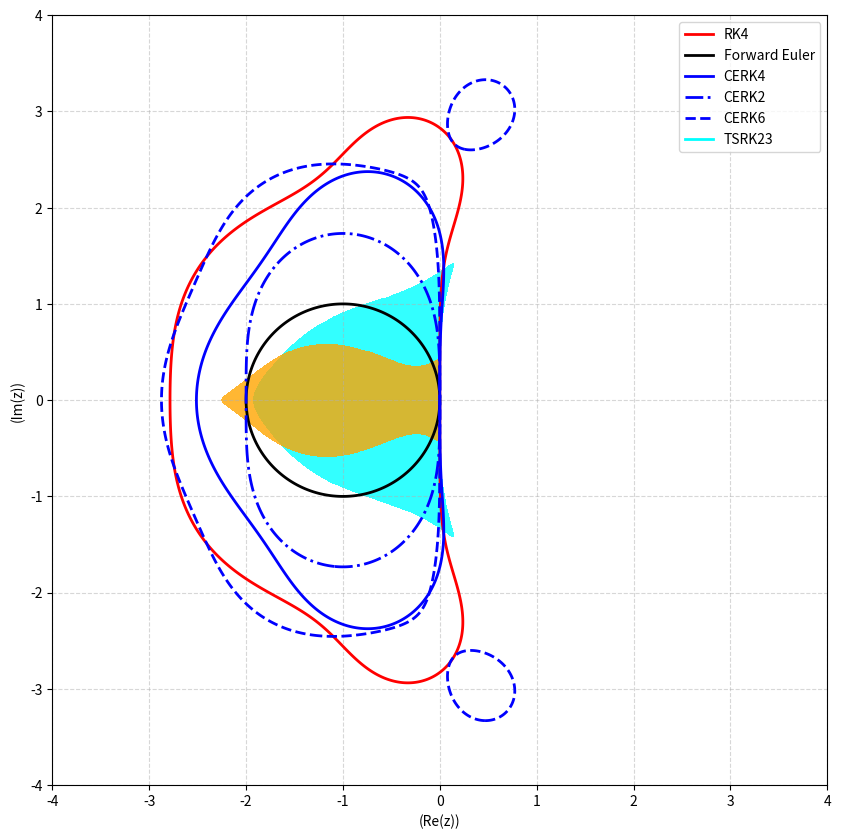
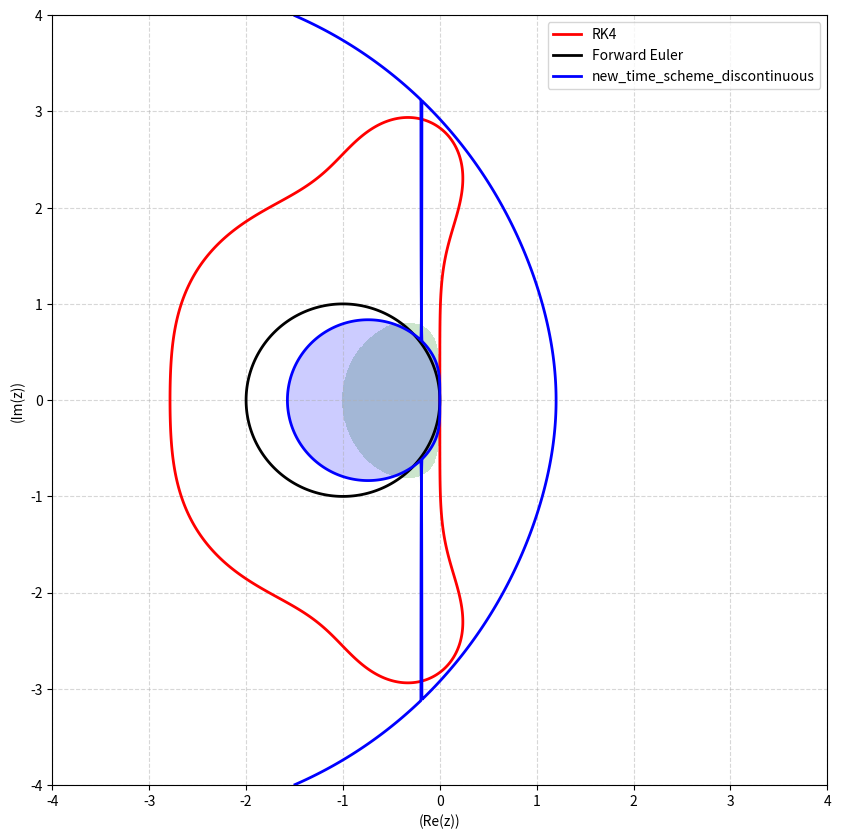
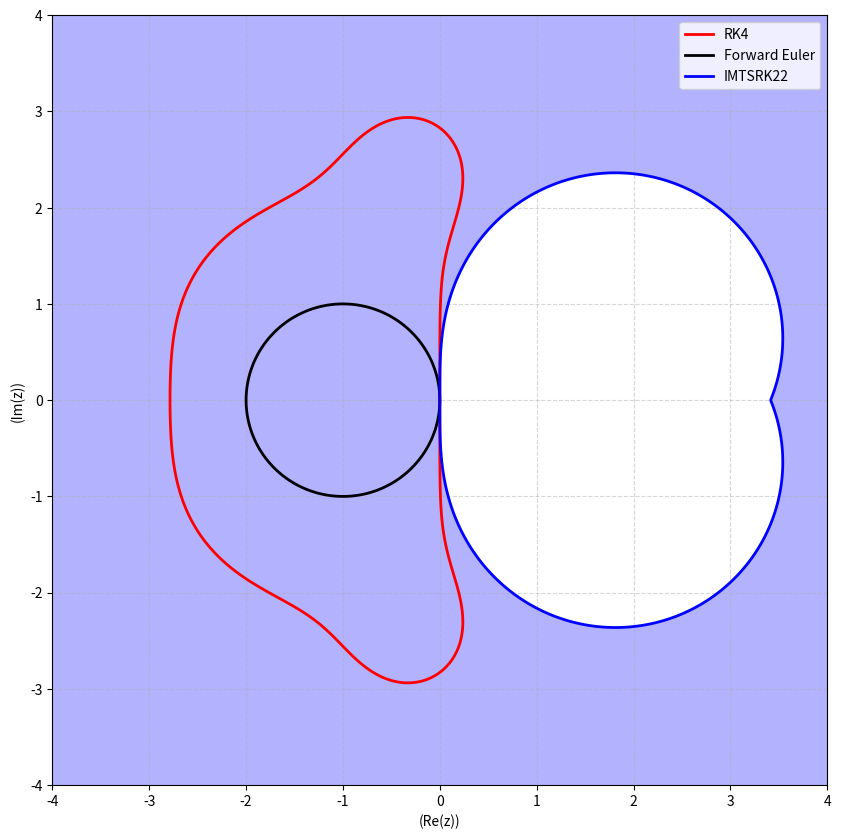

Reproduce these figures in Python, in order.
import numpy as np
import matplotlib.pyplot as plt
import matplotlib.patches as mpatches
import matplotlib.lines as mlines


def stable_region_TSRK23(Z):
    # TSRK_23
    omega = 1 / 1.0

    a_20 = 0
    d_20 = ((2.0 - np.sqrt(2.0)) / (2.0 * omega)) ** 2
    v2 = 2.0

    # a_20 = 0
    # d_20 = (3.0 / 2.0 / omega) ** 2
    # v2 = 0.2

    a_21 = (np.sqrt(d_20) + d_20) * omega
    d_21 = 1.0 - d_20
    b0 = (2 + 3.0 * omega - 6.0 * v2 * omega**2 * (np.sqrt(d_20) + d_20)) / omega**3
    b1 = 1 - b0
    v0 = (1.0 + omega - (2.0 * np.sqrt(d_20) + 3.0 * d_20) * v2 * omega**2) / omega**3
    v1 = (1.0 + omega) ** 2 / omega**2 - (1.0 + 4.0 * np.sqrt(d_20) + 3.0 * d_20) * v2

    A_z = b0 + Z * omega * v0 + Z * v2 * d_20 + Z * Z * omega * v2 * a_20

    B_z = b1 + Z * v1 + Z * v2 * d_21 + Z * Z * v2 * a_21

    # \rho^2 - B(Z) \rho - A(Z) = 0

    rho1 = (B_z + np.sqrt(B_z * B_z + 4.0 * A_z)) / 2.0
    rho2 = (B_z - np.sqrt(B_z * B_z + 4.0 * A_z)) / 2.0

    abs_rho1 = np.abs(rho1)
    abs_rho2 = np.abs(rho2)
    stable_region = (abs_rho1 < 1.0) & (abs_rho2 < 1.0)
    return stable_region, abs_rho1, abs_rho2


def stable_region_TSRK23_lsh(Z):
    # TSRK_23
    omega = 1 / 1.2
    theta = 1.0

    a_20 = 0
    d_20 = ((2.0 - np.sqrt(2.0)) / (2.0 * omega)) ** 2
    v2 = 2.0

    # a_20 = 0
    # d_20 = (3.0 / 2.0 / omega) ** 2
    # v2 = 0.2

    # a_20 = -1
    # d_20 = 1
    # v2 = 0.167

    c = omega * np.sqrt(d_20 - 2.0 * a_20)

    a_21 = omega * (np.sqrt(d_20 - 2 * a_20) + d_20 - a_20)
    # a_21 = -a_20 * omega + c + d_20 * omega

    d_21 = 1.0 - d_20

    b0 = (
        2 * theta**3
        + 3 * theta**2 * omega
        - 6 * v2 * omega * omega * (np.sqrt(d_20 - 2 * a_20) + d_20 - 2 * a_20)
    ) / omega**3
    # b0 = (
    #     2 * theta**3 + 3 * theta**2 * omega - 6 * c * c * v2 - 6 * c * omega * v2
    # ) / omega**2
    b1 = 1 - b0

    v0 = (
        theta**3
        + theta**2 * omega
        - v2 * omega * omega * (3 * (d_20 - 2 * a_20) + 2 * np.sqrt(d_20 - 2 * a_20))
    ) / omega**3
    v1 = theta * (theta + omega) ** 2 / omega**2 - v2 * (
        1 + 4 * np.sqrt(d_20 - 2 * a_20) + 3 * (d_20 - 2 * a_20)
    )
    # v0 = (theta**3 + theta**2 * omega - 3 * c * c * v2 - 2 * c * v2 * omega) / omega**3
    # v1 = (
    #     theta * (theta + omega) ** 2 - 3 * c * c * v2 - v2 * omega * (4 * c + omega)
    # ) / omega**2
    A_z = b0 + Z * omega * v0 + Z * v2 * d_20 + Z * Z * omega * v2 * a_20

    B_z = b1 + Z * v1 + Z * v2 * d_21 + Z * Z * v2 * a_21

    # \rho^2 - B(Z) \rho - A(Z) = 0

    rho1 = (B_z + np.sqrt(B_z * B_z + 4.0 * A_z)) / 2.0
    rho2 = (B_z - np.sqrt(B_z * B_z + 4.0 * A_z)) / 2.0

    abs_rho1 = np.abs(rho1)
    abs_rho2 = np.abs(rho2)
    stable_region = (abs_rho1 < 1.0) & (abs_rho2 < 1.0)
    return stable_region, abs_rho1, abs_rho2


def stable_region_IMTSRK22(Z):
    # IMTSRK22
    omega = 1 / 1.0  # time ratio
    by = 1.0
    x = (2.0 - np.sqrt(2.0)) / (2.0 * omega)

    d_20 = (1.0 + omega) / ((1.0 + 2.0 * x) * by * omega * omega) - x
    d_21 = 1.0 - d_20
    a_22 = (x + d_20) * omega
    b0 = x * by - 1.0 / omega
    b1 = 1 - b0 - by

    A_z = b0 + by * d_20 / (1.0 - Z * a_22)

    B_z = b1 + by * d_21 / (1.0 - Z * a_22)

    # \rho^2 - B(Z) \rho - A(Z) = 0

    rho1 = (B_z + np.sqrt(B_z * B_z + 4.0 * A_z)) / 2.0
    rho2 = (B_z - np.sqrt(B_z * B_z + 4.0 * A_z)) / 2.0

    abs_rho1 = np.abs(rho1)
    abs_rho2 = np.abs(rho2)
    stable_region = (abs_rho1 < 1.0) & (abs_rho2 < 1.0)
    return stable_region, abs_rho1, abs_rho2


def stable_region_IMTSRK23(Z):
    # IMTSRK23
    omega = 1 / 1.0  # time ratio
    v3 = (8 * omega**2 + 23 * omega + 15.0) / (4.0 * omega**2 + 15 * omega + 18.0)
    phi = np.sqrt(
        v3**2 * (omega * omega + 3 * omega + 3) ** 2
        - v3 * (omega + 2) * (omega + 1) * (2 * omega**2 + 3 * omega + 3)
        + (omega * omega + omega + 1) * (omega + 1) ** 2
    )
    a_22 = (
        -v3 * (omega * omega + 6 * omega + 6) + phi + omega**2 + 3 * omega + 2
    ) / (3 * omega + 3 - 3 * v3 * (omega + 2))
    d_20 = (
        -v3 * (2 * omega * omega + 6 * omega + 3)
        + 2 * phi
        + 2 * omega**2
        + 3 * omega
        + 1
    ) / (3 * omega * (omega + 1 - v3 * (omega + 2)))
    d_21 = 1.0 - d_20

    by = (
        (3 * (omega + 1) - 3 * v3 * (omega + 2))
        * (v3 * (omega * omega + 6 * omega + 6) - 2 * phi - (omega + 1) * (omega + 2))
        / (
            omega
            * omega
            * (
                phi
                + omega * omega
                + 3 * omega
                + 2
                - v3 * (omega * omega + 6 * omega + 6)
            )
        )
    )
    b0 = (
        2 * v3 * (omega * omega + 3 * omega + 3)
        - 2 * phi
        - 2
        - 2 * omega * omega
        - 3 * omega
    ) / omega**3 - by * d_20
    b1 = 1 - b0 - by

    A_z = b0 / (1 - Z * v3) + by * d_20 / (1.0 - Z * a_22) / (1 - Z * v3)

    B_z = b1 / (1 - Z * v3) + by * d_21 / (1.0 - Z * a_22) / (1 - Z * v3)

    # \rho^2 - B(Z) \rho - A(Z) = 0

    rho1 = (B_z + np.sqrt(B_z * B_z + 4.0 * A_z)) / 2.0
    rho2 = (B_z - np.sqrt(B_z * B_z + 4.0 * A_z)) / 2.0

    abs_rho1 = np.abs(rho1)
    abs_rho2 = np.abs(rho2)
    stable_region = (abs_rho1 < 1.0) & (abs_rho2 < 1.0)
    return stable_region, abs_rho1, abs_rho2


def stable_region_RK4(Z):

    rho = 1 + Z + (Z**2) / 2 + (Z**3) / 6 + (Z**4) / 24

    abs_rho = np.abs(rho)
    stable_region = abs_rho < 1.0
    return stable_region, abs_rho


def stable_region_CERK4(Z):
    b01 = 1
    b02 = 0
    b03 = 0
    b04 = 0
    b11 = -65 / 48
    b12 = 529 / 384
    b13 = 125 / 128
    b14 = -1
    b21 = 41 / 72
    b22 = -529 / 576
    b23 = -125 / 192
    b24 = 1
    a21 = 12 / 23
    a31 = -68 / 375
    a32 = 368 / 375
    a41 = 31 / 144
    a42 = 529 / 1152
    a43 = 125 / 384

    k1_dt = Z
    k2_dt = Z * (1 + a21 * Z)
    k3_dt = Z * (1 + a31 * Z + a32 * Z * (1 + a21 * Z))
    k4_dt = Z * (
        1
        + a41 * Z
        + a42 * Z * (1 + a21 * Z)
        + a43 * Z * (1 + a31 * Z + a32 * Z * (1 + a21 * Z))
    )

    rho = (
        1
        + (b01 + b11 + b21) * k1_dt
        + (b02 + b12 + b22) * k2_dt
        + (b03 + b13 + b23) * k3_dt
        + (b04 + b14 + b24) * k4_dt
    )

    abs_rho = np.abs(rho)
    stable_region = abs_rho < 1.0
    return stable_region, abs_rho


def stable_region_CERK6(Z):
    b01 = 1
    b02 = 0
    b03 = 0
    b04 = 0
    b05 = 0
    b06 = 0
    b11 = -104217 / 37466
    b12 = 0
    b13 = 861101 / 230560
    b14 = -63869 / 293440
    b15 = -1522125 / 762944
    b16 = 165 / 131
    b21 = 1806901 / 618189
    b22 = 0
    b23 = -2178079 / 380424
    b24 = 6244423 / 5325936
    b25 = 982125 / 190736
    b26 = -461 / 131
    b31 = -866577 / 824252
    b32 = 0
    b33 = 12308679 / 5072320
    b34 = -7816583 / 10144640
    b35 = -624375 / 217984
    b36 = 296 / 131
    a21 = 1 / 6
    a31 = 44 / 1369
    a32 = 363 / 1369
    a41 = 3388 / 4913
    a42 = -8349 / 4913
    a43 = 8140 / 4913
    a51 = -36764 / 408375
    a52 = 767 / 1125
    a53 = -32708 / 136125
    a54 = 210392 / 408375
    a61 = -1697 / 18876
    a62 = 0
    a63 = 50653 / 116160
    a64 = 299693 / 1626240
    a65 = 3375 / 11648

    k1_dt = Z
    k2_dt = Z * (1 + a21 * k1_dt)
    k3_dt = Z * (1 + a31 * k1_dt + a32 * k2_dt)
    k4_dt = Z * (1 + a41 * k1_dt + a42 * k2_dt + a43 * k3_dt)
    k5_dt = Z * (1 + a51 * k1_dt + a52 * k2_dt + a53 * k3_dt + a54 * k4_dt)
    k6_dt = Z * (
        1 + a61 * k1_dt + a62 * k2_dt + a63 * k3_dt + a64 * k4_dt + a65 * k5_dt
    )

    rho = (
        1
        + (b01 + b11 + b21 + b31) * k1_dt
        + (b02 + b12 + b22 + b32) * k2_dt
        + (b03 + b13 + b23 + b33) * k3_dt
        + (b04 + b14 + b24 + b34) * k4_dt
        + (b05 + b15 + b25 + b35) * k5_dt
        + (b06 + b16 + b26 + b36) * k6_dt
    )

    abs_rho = np.abs(rho)
    stable_region = abs_rho < 1.0
    return stable_region, abs_rho


def stable_region_CERK2(Z):

    b01 = 1
    b02 = 0
    b11 = -1 / 2
    b12 = 1 / 2
    a21 = 1

    k1_dt = Z
    k2_dt = Z * (1 + a21 * Z)

    rho = 1 + (b01 + b11) * k1_dt + (b02 + b12) * k2_dt

    abs_rho = np.abs(rho)
    stable_region = abs_rho < 1.0
    return stable_region, abs_rho


def stable_region_EulerForward(Z):

    rho = 1 + Z

    abs_rho = np.abs(rho)
    stable_region = abs_rho < 1.0
    return stable_region, abs_rho


def imex():
    # 定义复平面范围 (xmin, xmax, ymin, ymax) 和分辨率
    x_min, x_max = -4.0, 4.0
    y_min, y_max = -4.0, 4.0
    resolution = 800  # 图像分辨率，提高分辨率会增加计算时间但图像更精细

    # 创建网格点
    x = np.linspace(x_min, x_max, resolution)
    y = np.linspace(y_min, y_max, resolution)
    X, Y = np.meshgrid(x, y)

    # 将网格点转换为复数
    Z = X + Y * 1j

    stable_RK4, abs_rho_RK4 = stable_region_RK4(Z)
    stable_EulerForward, abs_rho_EulerForward = stable_region_EulerForward(Z)
    stableregion_TSRK23, abs_rho1_TSRK23, abs_rho2_TSRK23 = stable_region_TSRK23(Z)
    stableregion_IMTSRK22, abs_rho1_IMTSRK22, abs_rho2_IMTSRK22 = (
        stable_region_IMTSRK22(Z)
    )
    stableregion_IMTSRK23, abs_rho1_IMTSRK23, abs_rho2_IMTSRK23 = (
        stable_region_IMTSRK23(Z)
    )

    # 绘制图形
    plt.figure(figsize=(10, 10))
    # plt.contourf(X, Y, stableregion_TSRK23, levels=[0.5, 1.5], colors="blue", alpha=0.3)
    plt.contourf(
        X, Y, stableregion_IMTSRK22, levels=[0.5, 1.5], colors="blue", alpha=0.3
    )
    # plt.contourf(
    #     X, Y, stableregion_IMTSRK23, levels=[0.5, 1.5], colors="blue", alpha=0.3
    # )

    plt.contour(X, Y, abs_rho_RK4, levels=[1], colors="red", linewidths=2)
    plt.contour(X, Y, abs_rho_EulerForward, levels=[1], colors="black", linewidths=2)
    # plt.contour(X, Y, abs_rho1_TSRK23, levels=[1], colors="orange", linewidths=2)
    # plt.contour(X, Y, abs_rho2_TSRK23, levels=[1], colors="orange", linewidths=2)
    plt.contour(X, Y, abs_rho1_IMTSRK22, levels=[1], colors="blue", linewidths=2)
    # plt.contour(X, Y, abs_rho2_IMTSRK22, levels=[1], colors="blue", linewidths=2)

    # 添加标题和标签
    plt.xlabel("(Re(z))")
    plt.ylabel("(Im(z))")

    # 添加网格线以便更好地读取坐标
    plt.grid(True, linestyle="--", alpha=0.5)

    # 设置坐标轴范围
    plt.xlim(x_min, x_max)
    plt.ylim(y_min, y_max)

    # # 创建代理艺术家用于图例
    classical_rk4 = mlines.Line2D([], [], color="red", linewidth=2, label="RK4")
    euler = mlines.Line2D([], [], color="black", linewidth=2, label="Forward Euler")
    IMTSRK22 = mlines.Line2D([], [], color="blue", linewidth=2, label="IMTSRK22")

    # 添加图例
    plt.legend(
        handles=[classical_rk4, euler, IMTSRK22],
        loc="best",
        fontsize=10,
    )

    plt.savefig("stable_region_imex.png")


def two_step_two_stage():
    # 定义复平面范围 (xmin, xmax, ymin, ymax) 和分辨率
    x_min, x_max = -4.0, 4.0
    y_min, y_max = -4.0, 4.0
    resolution = 800  # 图像分辨率，提高分辨率会增加计算时间但图像更精细

    # 创建网格点
    x = np.linspace(x_min, x_max, resolution)
    y = np.linspace(y_min, y_max, resolution)
    X, Y = np.meshgrid(x, y)

    # 将网格点转换为复数
    Z = X + Y * 1j

    stable_RK4, abs_rho_RK4 = stable_region_RK4(Z)
    stable_EulerForward, abs_rho_EulerForward = stable_region_EulerForward(Z)
    stable_CERK6, abs_rho_CERK6 = stable_region_CERK6(Z)
    stable_CERK4, abs_rho_CERK4 = stable_region_CERK4(Z)
    stable_CERK2, abs_rho_CERK2 = stable_region_CERK2(Z)
    stableregion_TSRK23, abs_rho1_TSRK23, abs_rho2_TSRK23 = stable_region_TSRK23(Z)
    stableregion_TSRK23_lsh, abs_rho1_TSRK23_lsh, abs_rho2_TSRK23_lsh = (
        stable_region_TSRK23_lsh(Z)
    )

    # 绘制图形
    plt.figure(figsize=(10, 10))

    plt.contourf(X, Y, stableregion_TSRK23, levels=[0.5, 1.5], colors="cyan", alpha=0.8)
    plt.contourf(
        X, Y, stableregion_TSRK23_lsh, levels=[0.5, 1.5], colors="orange", alpha=0.8
    )

    plt.contour(X, Y, abs_rho_RK4, levels=[1], colors="red", linewidths=2)
    plt.contour(X, Y, abs_rho_EulerForward, levels=[1], colors="black", linewidths=2)
    plt.contour(
        X, Y, abs_rho_CERK6, levels=[1], colors="blue", linewidths=2, linestyles="--"
    )
    plt.contour(X, Y, abs_rho_CERK4, levels=[1], colors="blue", linewidths=2)
    plt.contour(
        X, Y, abs_rho_CERK2, levels=[1], colors="blue", linewidths=2, linestyles="-."
    )

    # 添加标题和标签
    plt.xlabel("(Re(z))")
    plt.ylabel("(Im(z))")

    # 添加网格线以便更好地读取坐标
    plt.grid(True, linestyle="--", alpha=0.5)

    # 设置坐标轴范围
    plt.xlim(x_min, x_max)
    plt.ylim(y_min, y_max)

    # # 创建代理艺术家用于图例
    classical_rk4 = mlines.Line2D([], [], color="red", linewidth=2, label="RK4")
    euler = mlines.Line2D([], [], color="black", linewidth=2, label="Forward Euler")
    cerk2 = mlines.Line2D(
        [], [], color="blue", linewidth=2, label="CERK2", linestyle="-."
    )
    cerk4 = mlines.Line2D([], [], color="blue", linewidth=2, label="CERK4")
    cerk6 = mlines.Line2D(
        [], [], color="blue", linewidth=2, label="CERK6", linestyle="--"
    )
    TSRK23 = mlines.Line2D([], [], color="cyan", linewidth=2, label="TSRK23")

    # 添加图例
    plt.legend(
        handles=[classical_rk4, euler, cerk4, cerk2, cerk6, TSRK23],
        loc="best",
        fontsize=10,
    )

    plt.savefig("stable_region_2step2stage.png")


def newtimescheme():
    # 定义复平面范围 (xmin, xmax, ymin, ymax) 和分辨率
    x_min, x_max = -4.0, 4.0
    y_min, y_max = -4.0, 4.0
    resolution = 800  # 图像分辨率，提高分辨率会增加计算时间但图像更精细

    # 创建网格点
    x = np.linspace(x_min, x_max, resolution)
    y = np.linspace(y_min, y_max, resolution)
    X, Y = np.meshgrid(x, y)

    # 将网格点转换为复数
    Z = X + Y * 1j

    # 计算表达式
    expression_twostep_alpha1 = (1 + 1.5 * Z + np.sqrt(2.25 * Z * Z + Z + 1)) / 2.0
    expression_twostep_alpha2 = (1 + 1.5 * Z - np.sqrt(2.25 * Z * Z + Z + 1)) / 2.0

    # 数值积分
    # expression_twostep_discontinuous_alpha1 = (
    #     1 + 2.5 * Z + np.sqrt((1 + 2.5 * Z) ** 2 - 4 * Z * (1 + 1.5 * Z))
    # ) / 2.0
    # expression_twostep_discontinuous_alpha2 = (
    #     1 + 2.5 * Z - np.sqrt((1 + 2.5 * Z) ** 2 - 4 * Z * (1 + 1.5 * Z))
    # ) / 2.0

    # expression_twostep_discontinuous_alpha1 = (
    #     1 + Z + np.sqrt((1 + Z) ** 2 - 4 * Z * Z)
    # ) / 2.0
    # expression_twostep_discontinuous_alpha2 = (
    #     1 + Z - np.sqrt((1 + Z) ** 2 - 4 * Z * Z)
    # ) / 2.0

    # 精确积分
    w = 0.6
    bb = -(1 + 5 / 3 * Z)
    cc = 2 / 3 * Z + 1 / 6 * Z * Z
    bb = -(1 + 1.5 * Z + (1 - w) / w + (0.5 * w - 1 / 3) * Z / w)
    cc = Z / w * (1 - 1.5 * (1 - w) + 2 * Z / 3 - 0.5 * w * (1 + 1.5 * Z)) + (
        1 + 1.5 * Z
    ) * ((1 - w) / w + (0.5 * w - 1 / 3) * Z / w)
    expression_twostep_discontinuous_alpha1 = (-bb + np.sqrt(bb * bb - 4 * cc)) / 2.0
    expression_twostep_discontinuous_alpha2 = (-bb - np.sqrt(bb * bb - 4 * cc)) / 2.0

    # 计算表达式的模

    stable_RK4, abs_rho_RK4 = stable_region_RK4(Z)
    stable_EulerForward, abs_rho_EulerForward = stable_region_EulerForward(Z)

    modulus_twostep_continuous_alpha1 = np.abs(expression_twostep_alpha1)
    modulus_twostep_continuous_alpha2 = np.abs(expression_twostep_alpha2)

    modulus_twostep_discontinuous_alpha1 = np.abs(
        expression_twostep_discontinuous_alpha1
    )
    modulus_twostep_discontinuous_alpha2 = np.abs(
        expression_twostep_discontinuous_alpha2
    )

    # 绘制图形
    plt.figure(figsize=(10, 10))

    plt.contour(X, Y, abs_rho_RK4, levels=[1], colors="red", linewidths=2)
    plt.contour(X, Y, abs_rho_EulerForward, levels=[1], colors="black", linewidths=2)

    val_twostep_continuous = 1.0
    mask_intersection = (modulus_twostep_continuous_alpha1 < val_twostep_continuous) & (
        modulus_twostep_continuous_alpha2 < val_twostep_continuous
    )
    plt.contourf(X, Y, mask_intersection, levels=[0.5, 1.5], colors="green", alpha=0.2)

    val_twostep_discontinuous = 1.0
    mask_intersection_testfunc = (
        modulus_twostep_discontinuous_alpha1 < val_twostep_discontinuous
    ) & (modulus_twostep_discontinuous_alpha2 < val_twostep_discontinuous)
    plt.contourf(
        X, Y, mask_intersection_testfunc, levels=[0.5, 1.5], colors="blue", alpha=0.2
    )

    plt.contour(
        X,
        Y,
        modulus_twostep_discontinuous_alpha1,
        levels=[val_twostep_discontinuous],
        colors="blue",
        linewidths=2,
    )
    plt.contour(
        X,
        Y,
        modulus_twostep_discontinuous_alpha2,
        levels=[val_twostep_discontinuous],
        colors="blue",
        linewidths=2,
    )

    # 添加标题和标签
    plt.xlabel("(Re(z))")
    plt.ylabel("(Im(z))")

    # 添加网格线以便更好地读取坐标
    plt.grid(True, linestyle="--", alpha=0.5)

    # 设置坐标轴范围
    plt.xlim(x_min, x_max)
    plt.ylim(y_min, y_max)

    # # 创建代理艺术家用于图例
    classical_rk4 = mlines.Line2D([], [], color="red", linewidth=2, label="RK4")
    euler = mlines.Line2D([], [], color="black", linewidth=2, label="Forward Euler")
    new_time_scheme_discontinuous = mlines.Line2D(
        [], [], color="blue", linewidth=2, label="new_time_scheme_discontinuous"
    )
    # 添加图例
    plt.legend(
        handles=[classical_rk4, euler, new_time_scheme_discontinuous],
        loc="best",
        fontsize=10,
    )

    plt.savefig("stable_region_newtimescheme.png")


if __name__ == "__main__":
    two_step_two_stage()
    newtimescheme()
    imex()
